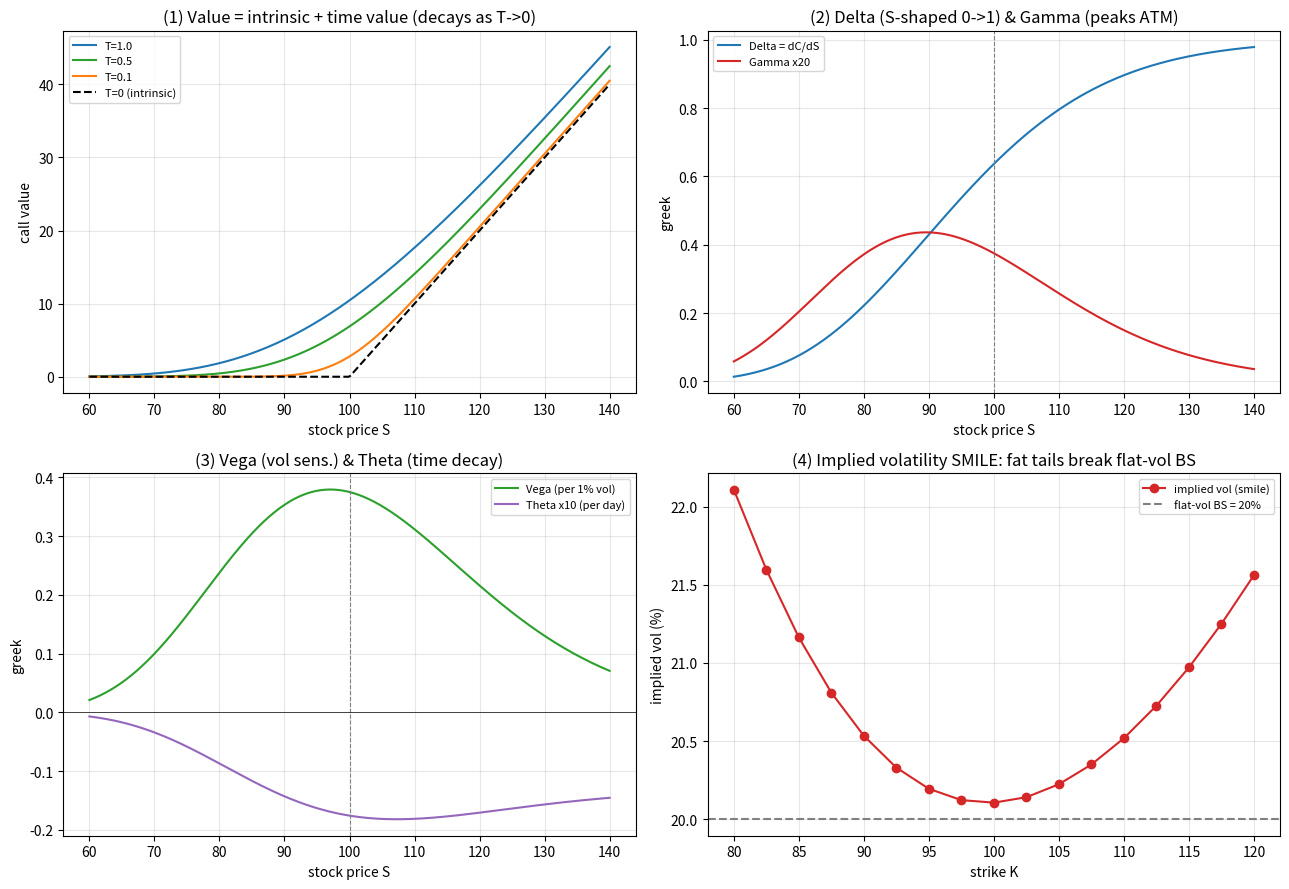

The matplotlib source for this figure: (Note: this script raises an exception after producing the figure.)
"""
B3 · Black-Scholes 公式（皇冠上的明珠）
=======================================
二叉树取极限(N→∞)就得到 Black-Scholes 闭式公式。这节课把它讲透：

  实验①  期权价值 = 内在价值 + 时间价值：随到期临近，曲线塌向『曲棍球杆』
  实验②  希腊字母 Delta/Gamma：期权对股价的一阶/二阶敏感度
  实验③  希腊字母 Vega/Theta：对波动率/时间的敏感度
  实验④  隐含波动率『微笑/偏斜』：真实市场厚尾 → BS 假设的裂缝

运行：python black_scholes.py
依赖：numpy, scipy, matplotlib
"""

import numpy as np
import matplotlib
matplotlib.use("Agg")
import matplotlib.pyplot as plt
from scipy import stats, optimize
from pathlib import Path

N = stats.norm.cdf       # 标准正态累积分布
n = stats.norm.pdf       # 标准正态密度
RNG = np.random.default_rng(5)


def d1d2(S, K, r, sigma, T):
    d1 = (np.log(S/K) + (r + 0.5*sigma**2)*T) / (sigma*np.sqrt(T))
    return d1, d1 - sigma*np.sqrt(T)


def bs_call(S, K, r, sigma, T):
    d1, d2 = d1d2(S, K, r, sigma, T)
    return S*N(d1) - K*np.exp(-r*T)*N(d2)


def bs_put(S, K, r, sigma, T):
    d1, d2 = d1d2(S, K, r, sigma, T)
    return K*np.exp(-r*T)*N(-d2) - S*N(-d1)


def greeks(S, K, r, sigma, T):
    d1, d2 = d1d2(S, K, r, sigma, T)
    return {
        "Delta": N(d1),                                       # ∂C/∂S
        "Gamma": n(d1)/(S*sigma*np.sqrt(T)),                  # ∂²C/∂S²
        "Vega":  S*n(d1)*np.sqrt(T)/100,                      # ∂C/∂σ（每 1% 波动）
        "Theta": (-S*n(d1)*sigma/(2*np.sqrt(T)) - r*K*np.exp(-r*T)*N(d2))/365,  # 每天
        "Rho":   K*T*np.exp(-r*T)*N(d2)/100,                  # 每 1% 利率
    }


def implied_vol(price, S, K, r, T):
    """从市场价反解出 BS 隐含波动率（在 BS 公式上求根）。"""
    try:
        return optimize.brentq(lambda s: bs_call(S, K, r, s, T) - price, 1e-4, 5.0)
    except ValueError:
        return np.nan


def main():
    S0, K, r, sigma, T = 100.0, 100.0, 0.05, 0.20, 1.0
    print("=" * 62)
    print("  B3 · Black-Scholes 公式")
    print("=" * 62)
    c = bs_call(S0, K, r, sigma, T); p = bs_put(S0, K, r, sigma, T)
    print(f"  C = S·N(d1) - K·e^(-rT)·N(d2)")
    print(f"  例(S=K=100, r=5%, σ=20%, T=1)：看涨 C = {c:.4f}，看跌 P = {p:.4f}")
    print(f"  （正是 B2 二叉树 N→∞ 收敛到的 10.45 ✅）")
    d1, d2 = d1d2(S0, K, r, sigma, T)
    print(f"  N(d2) = {N(d2):.4f} = 风险中性下『到期实值(S_T>K)』的概率")
    print(f"  N(d1) = {N(d1):.4f} = 期权的 Delta（也用于算实值时股票的期望现值）\n")
    print("  五个希腊字母(敏感度，全是导数——闭环微积分课)：")
    for k, v in greeks(S0, K, r, sigma, T).items():
        print(f"    {k:6} = {v:+.4f}")
    print()

    fig, axes = plt.subplots(2, 2, figsize=(13, 9))
    Sgrid = np.linspace(60, 140, 300)

    # 图① 期权价值 = 内在 + 时间价值
    ax = axes[0, 0]
    for Tt, c_ in [(1.0, "#1f77b4"), (0.5, "#2ca02c"), (0.1, "#ff7f0e")]:
        ax.plot(Sgrid, bs_call(Sgrid, K, r, sigma, Tt), color=c_, label=f"T={Tt}")
    ax.plot(Sgrid, np.maximum(Sgrid-K, 0), "k--", lw=1.5, label="T=0 (intrinsic)")
    ax.set_title("(1) Value = intrinsic + time value (decays as T->0)")
    ax.set_xlabel("stock price S"); ax.set_ylabel("call value")
    ax.legend(fontsize=8); ax.grid(alpha=0.3)

    # 图② Delta & Gamma
    ax = axes[0, 1]
    g = greeks(Sgrid, K, r, sigma, T)
    ax.plot(Sgrid, g["Delta"], color="#1f77b4", label="Delta = dC/dS")
    ax.plot(Sgrid, g["Gamma"]*20, color="#d62728", label="Gamma x20")
    ax.axvline(K, color="gray", ls="--", lw=0.8)
    ax.set_title("(2) Delta (S-shaped 0->1) & Gamma (peaks ATM)")
    ax.set_xlabel("stock price S"); ax.set_ylabel("greek")
    ax.legend(fontsize=8); ax.grid(alpha=0.3)

    # 图③ Vega & Theta
    ax = axes[1, 0]
    ax.plot(Sgrid, g["Vega"], color="#2ca02c", label="Vega (per 1% vol)")
    ax.plot(Sgrid, g["Theta"]*10, color="#9467bd", label="Theta x10 (per day)")
    ax.axvline(K, color="gray", ls="--", lw=0.8)
    ax.axhline(0, color="k", lw=0.5)
    ax.set_title("(3) Vega (vol sens.) & Theta (time decay)")
    ax.set_xlabel("stock price S"); ax.set_ylabel("greek")
    ax.legend(fontsize=8); ax.grid(alpha=0.3)

    # 图④ 隐含波动率『微笑』：真实厚尾 → 各行权价反解出的 σ 不是平的
    ax = axes[1, 1]
    M = 600000
    # 风险中性的厚尾终值：波动率混合(80%低+20%高)，对称肥尾；构造成鞅 E[S_T]=S0 e^{rT}
    hi = RNG.random(M) < 0.20
    vol = np.where(hi, 0.40, 0.15)
    X = RNG.normal(0.0, vol*np.sqrt(T))
    ST = S0*np.exp(r*T) * np.exp(X) / np.mean(np.exp(X))
    strikes = np.linspace(80, 120, 17)
    ivs = []
    for Kk in strikes:
        price = np.exp(-r*T) * np.mean(np.maximum(ST - Kk, 0))
        ivs.append(implied_vol(price, S0, Kk, r, T))
    ax.plot(strikes, np.array(ivs)*100, "o-", color="#d62728", label="implied vol (smile)")
    ax.axhline(20, color="gray", ls="--", label="flat-vol BS = 20%")
    ax.set_title("(4) Implied volatility SMILE: fat tails break flat-vol BS")
    ax.set_xlabel("strike K"); ax.set_ylabel("implied vol (%)")
    ax.legend(fontsize=8); ax.grid(alpha=0.3)

    fig.tight_layout()
    out = Path(__file__).resolve().parent / "B3配图.png"
    fig.savefig(out, dpi=110)
    print("④ 隐含波动率：从市场价反解出的 σ。若市场真是『常波动率 BS 世界』，它该是平的(20%)。")
    print("   但真实收益厚尾(大涨大跌都比正态多) → 两侧行权价的期权都更贵 → 反解 σ 两头翘 = 『微笑』")
    print("   —— 这是 BS『波动率恒定』假设最著名的裂缝；股市里常呈左高右低的『偏斜』(怕暴跌)。\n")
    print(f"  图已保存: {out.name}（价值/Delta-Gamma/Vega-Theta/隐含波动率 四合一）")
    print("=" * 62)


if __name__ == "__main__":
    main()
